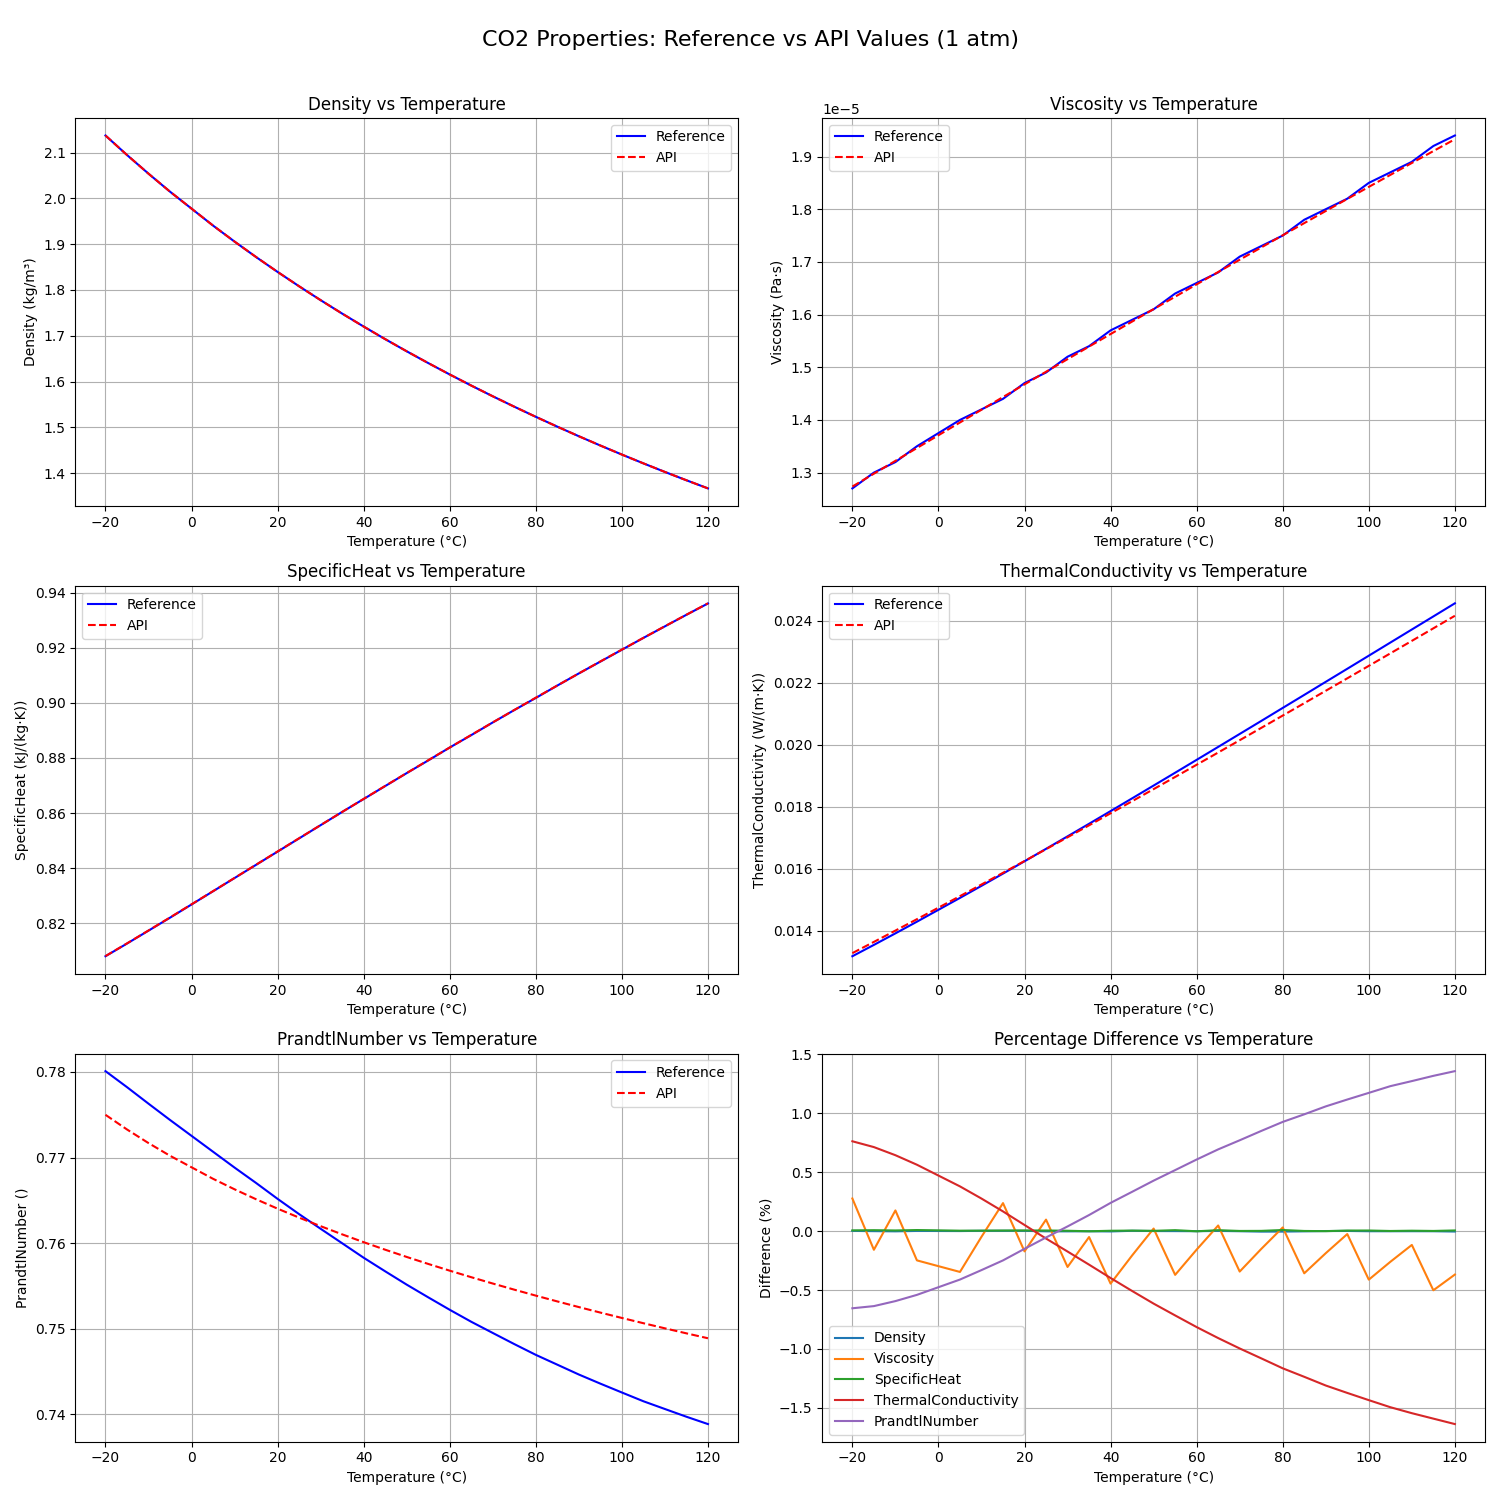

Data behind this chart, as committed beside it:
Temperature, Density_ref, Viscosity_ref, SpecificHeat_ref, ThermalConductivity_ref, PrandtlNumber_ref, Density_api, Viscosity_api, SpecificHeat_api, ThermalConductivity_api, PrandtlNumber_api, Phase, Density_diff_pct, Viscosity_diff_pct, SpecificHeat_diff_pct, ThermalConductivity_diff_pct, PrandtlNumber_diff_pct
-20, 2.137, 1.27e-05, 0.808, 0.01318, 0.7801, 2.137, 1.2735220879615809e-05, 0.8081, 0.01328, 0.775, Vapor, 0.0024, 0.2773, 0.006638, 0.763, -0.6545
-15, 2.095, 1.3e-05, 0.8126, 0.01354, 0.7782, 2.095, 1.2979455202962774e-05, 0.8127, 0.01364, 0.7733, Vapor, 0.0003303, -0.158, 0.00837, 0.7136, -0.636
-10, 2.054, 1.32e-05, 0.8173, 0.01392, 0.7763, 2.054, 1.3223232532123312e-05, 0.8173, 0.01401, 0.7717, Vapor, -0.001335, 0.176, 0.005941, 0.6447, -0.5935
-5, 2.014, 1.35e-05, 0.822, 0.01429, 0.7744, 2.015, 1.3466524839074346e-05, 0.8221, 0.01437, 0.7702, Vapor, 0.002134, -0.248, 0.009587, 0.5639, -0.5406
5, 1.94, 1.4e-05, 0.8316, 0.01506, 0.7707, 1.941, 1.395154570368014e-05, 0.8316, 0.01512, 0.7675, Vapor, 0.001049, -0.3461, 0.004126, 0.3801, -0.4107
10, 1.905, 1.42e-05, 0.8364, 0.01545, 0.7688, 1.906, 1.4193222004733227e-05, 0.8364, 0.01549, 0.7663, Vapor, 0.003019, -0.04773, 0.004482, 0.2767, -0.3304
15, 1.872, 1.44e-05, 0.8412, 0.01584, 0.767, 1.872, 1.4434308949930803e-05, 0.8412, 0.01587, 0.7651, Vapor, 0.003113, 0.2383, 0.005429, 0.1676, -0.2481
20, 1.839, 1.47e-05, 0.846, 0.01624, 0.7652, 1.839, 1.467478285957473e-05, 0.8461, 0.01625, 0.764, Vapor, 0.002898, -0.1715, 0.006077, 0.05248, -0.1498
25, 1.808, 1.49e-05, 0.8508, 0.01664, 0.7634, 1.808, 1.4914621121219387e-05, 0.8508, 0.01663, 0.763, Vapor, -0.001188, 0.09813, 0.005655, -0.06273, -0.05352
30, 1.778, 1.52e-05, 0.8556, 0.01705, 0.7617, 1.778, 1.5153802214282982e-05, 0.8556, 0.01702, 0.762, Vapor, -0.001434, -0.3039, 0.003503, -0.1728, 0.04021
35, 1.748, 1.54e-05, 0.8604, 0.01745, 0.76, 1.748, 1.53923057230035e-05, 0.8604, 0.0174, 0.761, Vapor, -0.0007983, -0.04996, -0.0009138, -0.2842, 0.1369
40, 1.72, 1.57e-05, 0.8651, 0.01786, 0.7583, 1.72, 1.5630112339829877e-05, 0.8651, 0.01779, 0.7601, Vapor, -0.002222, -0.4451, 0.00355, -0.3975, 0.2401
45, 1.693, 1.59e-05, 0.8698, 0.01827, 0.7567, 1.693, 1.5867203860982758e-05, 0.8698, 0.01818, 0.7592, Vapor, 0.003183, -0.2063, 0.004889, -0.5076, 0.334
50, 1.666, 1.61e-05, 0.8745, 0.01869, 0.7551, 1.666, 1.6103563175624426e-05, 0.8745, 0.01857, 0.7584, Vapor, 0.001061, 0.02213, 0.002847, -0.615, 0.4289
55, 1.64, 1.64e-05, 0.8791, 0.0191, 0.7536, 1.64, 1.6339174249838778e-05, 0.8792, 0.01896, 0.7576, Vapor, 0.0006988, -0.3709, 0.008583, -0.7152, 0.5183
60, 1.615, 1.66e-05, 0.8838, 0.01952, 0.7522, 1.615, 1.6574022106426994e-05, 0.8838, 0.01936, 0.7568, Vapor, -0.0002353, -0.1565, -0.0008931, -0.8142, 0.6082
65, 1.591, 1.68e-05, 0.8883, 0.01993, 0.7508, 1.591, 1.6808092801363276e-05, 0.8884, 0.01975, 0.756, Vapor, 0.00222, 0.04817, 0.008228, -0.9074, 0.6943
70, 1.568, 1.71e-05, 0.8929, 0.02035, 0.7495, 1.568, 1.7041373397621516e-05, 0.8929, 0.02015, 0.7553, Vapor, -0.0003487, -0.3428, 0.0019, -0.9956, 0.7715
75, 1.545, 1.73e-05, 0.8974, 0.02077, 0.7482, 1.545, 1.7273851936969462e-05, 0.8974, 0.02054, 0.7545, Vapor, -0.003778, -0.1511, 0.002516, -1.079, 0.8506
80, 1.523, 1.75e-05, 0.9018, 0.02119, 0.7469, 1.523, 1.750551741023268e-05, 0.9019, 0.02094, 0.7538, Vapor, -0.003524, 0.03153, 0.009872, -1.164, 0.9274
85, 1.502, 1.78e-05, 0.9063, 0.02161, 0.7458, 1.502, 1.7736359726450177e-05, 0.9063, 0.02134, 0.7532, Vapor, -0.001323, -0.3575, 0.001723, -1.236, 0.9918
90, 1.481, 1.8e-05, 0.9107, 0.02203, 0.7446, 1.481, 1.7966369681276694e-05, 0.9107, 0.02174, 0.7525, Vapor, 0.001095, -0.1868, 0.0001981, -1.31, 1.059
95, 1.46, 1.82e-05, 0.915, 0.02245, 0.7436, 1.46, 1.81955389249301e-05, 0.915, 0.02214, 0.7519, Vapor, 0.002004, -0.02451, 0.005161, -1.373, 1.117
100, 1.441, 1.85e-05, 0.9193, 0.02287, 0.7425, 1.441, 1.8423859929934548e-05, 0.9194, 0.02255, 0.7512, Vapor, -0.0003206, -0.4116, 0.005616, -1.434, 1.174
105, 1.421, 1.87e-05, 0.9236, 0.0233, 0.7415, 1.421, 1.865132595886891e-05, 0.9236, 0.02295, 0.7506, Vapor, -0.0005623, -0.2603, 0.001611, -1.494, 1.231
110, 1.403, 1.89e-05, 0.9278, 0.02372, 0.7406, 1.403, 1.8877931032295607e-05, 0.9278, 0.02335, 0.75, Vapor, -0.0001569, -0.1168, 0.003979, -1.545, 1.274
115, 1.385, 1.92e-05, 0.932, 0.02414, 0.7397, 1.385, 1.910366989701551e-05, 0.932, 0.02376, 0.7494, Vapor, -0.000537, -0.5017, 0.001911, -1.591, 1.318
120, 1.367, 1.94e-05, 0.9361, 0.02457, 0.7388, 1.367, 1.932853799476869e-05, 0.9362, 0.02416, 0.7489, Vapor, -0.003133, -0.3684, 0.00616, -1.637, 1.358
